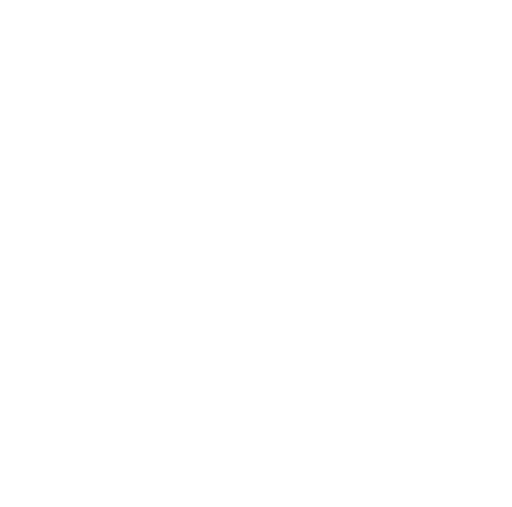
t = 0.00 s
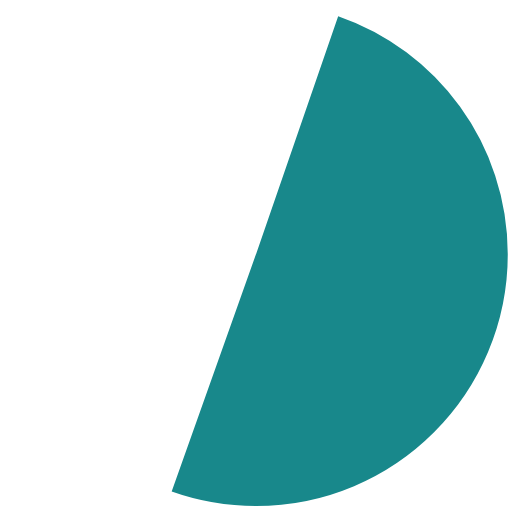
t = 1.56 s
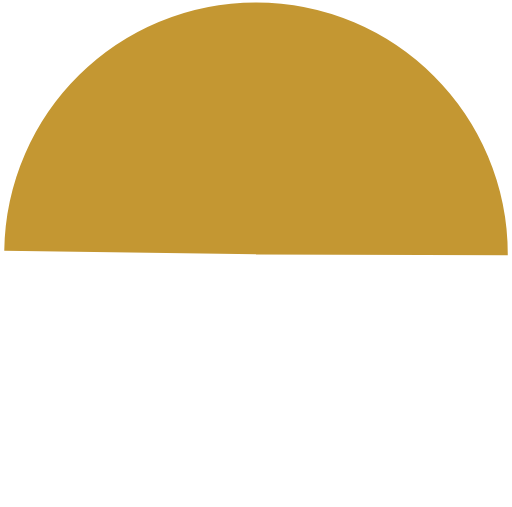
t = 3.13 s
t = 5.00 s: frame unchanged from t = 0.00 s, image omitted
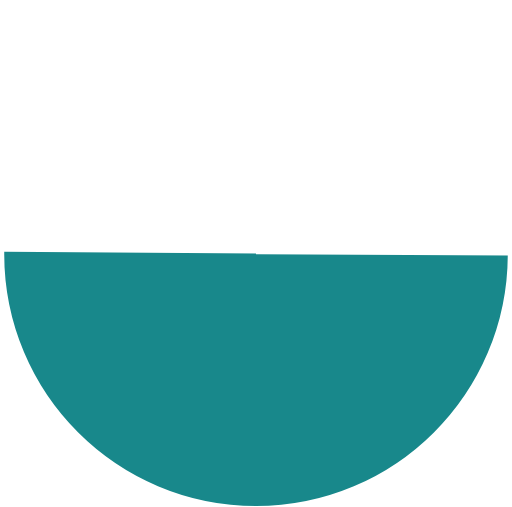
t = 6.88 s
t = 8.13 s: frame unchanged from t = 3.13 s, image omitted

The animated SVG that drew these frames (rendered in a browser with its animation timeline set to each time). Animation: 2 SMIL elements (animate=2); one cycle of 10.00 s, repeats indefinitely.

<?xml version="1.0" encoding="utf-8"?>
<!-- Generator: Adobe Illustrator 25.0.0, SVG Export Plug-In . SVG Version: 6.00 Build 0)  -->
<svg version="1.1" id="Layer_1" xmlns="http://www.w3.org/2000/svg" xmlns:xlink="http://www.w3.org/1999/xlink" x="0px" y="0px"
	 viewBox="0 0 162.6 161.1" style="enable-background:new 0 0 162.6 161.1;" xml:space="preserve">
<style type="text/css">
	.st0{fill:none;stroke:#18888B;stroke-width:80;stroke-miterlimit:8;}
</style>
<path class="st0" d="M81.3,40.8c22.1,0,40,17.9,40,40s-17.9,40-40,40s-40-17.9-40-40S59.2,40.8,81.3,40.8">
<animate  accumulate="none" additive="replace" attributeName="stroke-dasharray" calcMode="spline" dur="2.5" fill="remove" keySplines="0.5 0 0.5 1;0.5 0 0.5 1" keyTimes="0;0.5;1" repeatCount="indefinite" restart="always" values="0 0 0 126;0 0 126 126;0 126 126 126">
		</animate>
	
		<animate  accumulate="none" additive="replace" attributeName="stroke" calcMode="discrete" dur="10s" fill="remove" keyTimes="0;0.25;0.5;0.75;1" repeatCount="indefinite" restart="always" values="#18888b;#c49732;#18888b;#c49732;#18888b">
		</animate>
</path>
</svg>
